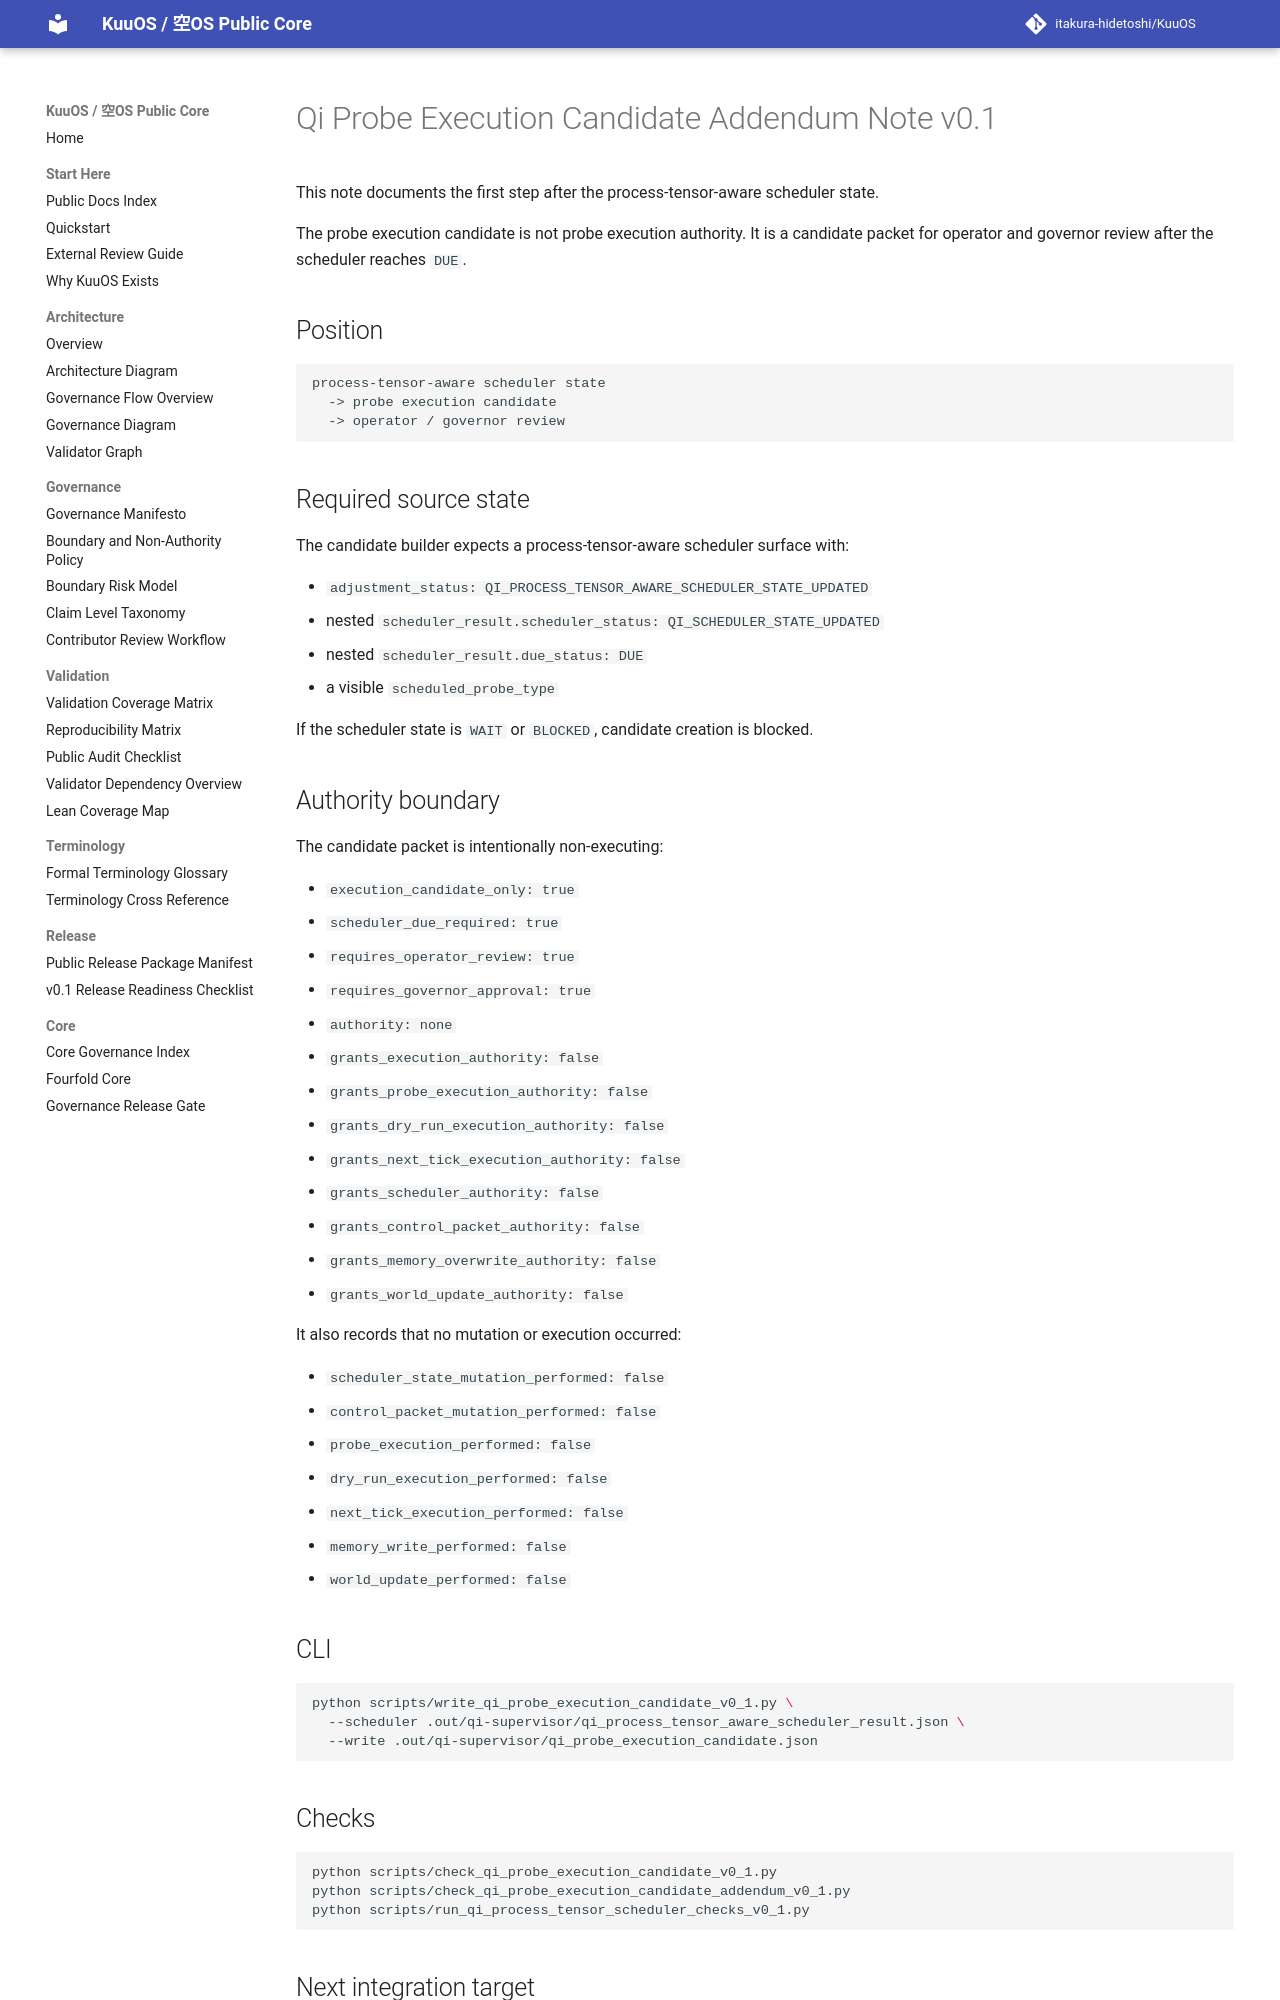

repository: itakura-hidetoshi/KuuOS · page: qi_probe_execution_candidate_addendum_note_v0_1/index.html · generator: mkdocs

# Qi Probe Execution Candidate Addendum Note v0.1

This note documents the first step after the process-tensor-aware scheduler state.

The probe execution candidate is not probe execution authority. It is a candidate packet for operator and governor review after the scheduler reaches `DUE`.

## Position

```text
process-tensor-aware scheduler state
  -> probe execution candidate
  -> operator / governor review
```

## Required source state

The candidate builder expects a process-tensor-aware scheduler surface with:

- `adjustment_status: QI_PROCESS_TENSOR_AWARE_SCHEDULER_STATE_UPDATED`
- nested `scheduler_result.scheduler_status: QI_SCHEDULER_STATE_UPDATED`
- nested `scheduler_result.due_status: DUE`
- a visible `scheduled_probe_type`

If the scheduler state is `WAIT` or `BLOCKED`, candidate creation is blocked.

## Authority boundary

The candidate packet is intentionally non-executing:

- `execution_candidate_only: true`
- `scheduler_due_required: true`
- `requires_operator_review: true`
- `requires_governor_approval: true`
- `authority: none`
- `grants_execution_authority: false`
- `grants_probe_execution_authority: false`
- `grants_dry_run_execution_authority: false`
- `grants_next_tick_execution_authority: false`
- `grants_scheduler_authority: false`
- `grants_control_packet_authority: false`
- `grants_memory_overwrite_authority: false`
- `grants_world_update_authority: false`

It also records that no mutation or execution occurred:

- `scheduler_state_mutation_performed: false`
- `control_packet_mutation_performed: false`
- `probe_execution_performed: false`
- `dry_run_execution_performed: false`
- `next_tick_execution_performed: false`
- `memory_write_performed: false`
- `world_update_performed: false`

## CLI

```bash
python scripts/write_qi_probe_execution_candidate_v0_1.py \
  --scheduler .out/qi-supervisor/qi_process_tensor_aware_scheduler_result.json \
  --write .out/qi-supervisor/qi_probe_execution_candidate.json
```

## Checks

```bash
python scripts/check_qi_probe_execution_candidate_v0_1.py
python scripts/check_qi_probe_execution_candidate_addendum_v0_1.py
python scripts/run_qi_process_tensor_scheduler_checks_v0_1.py
```
